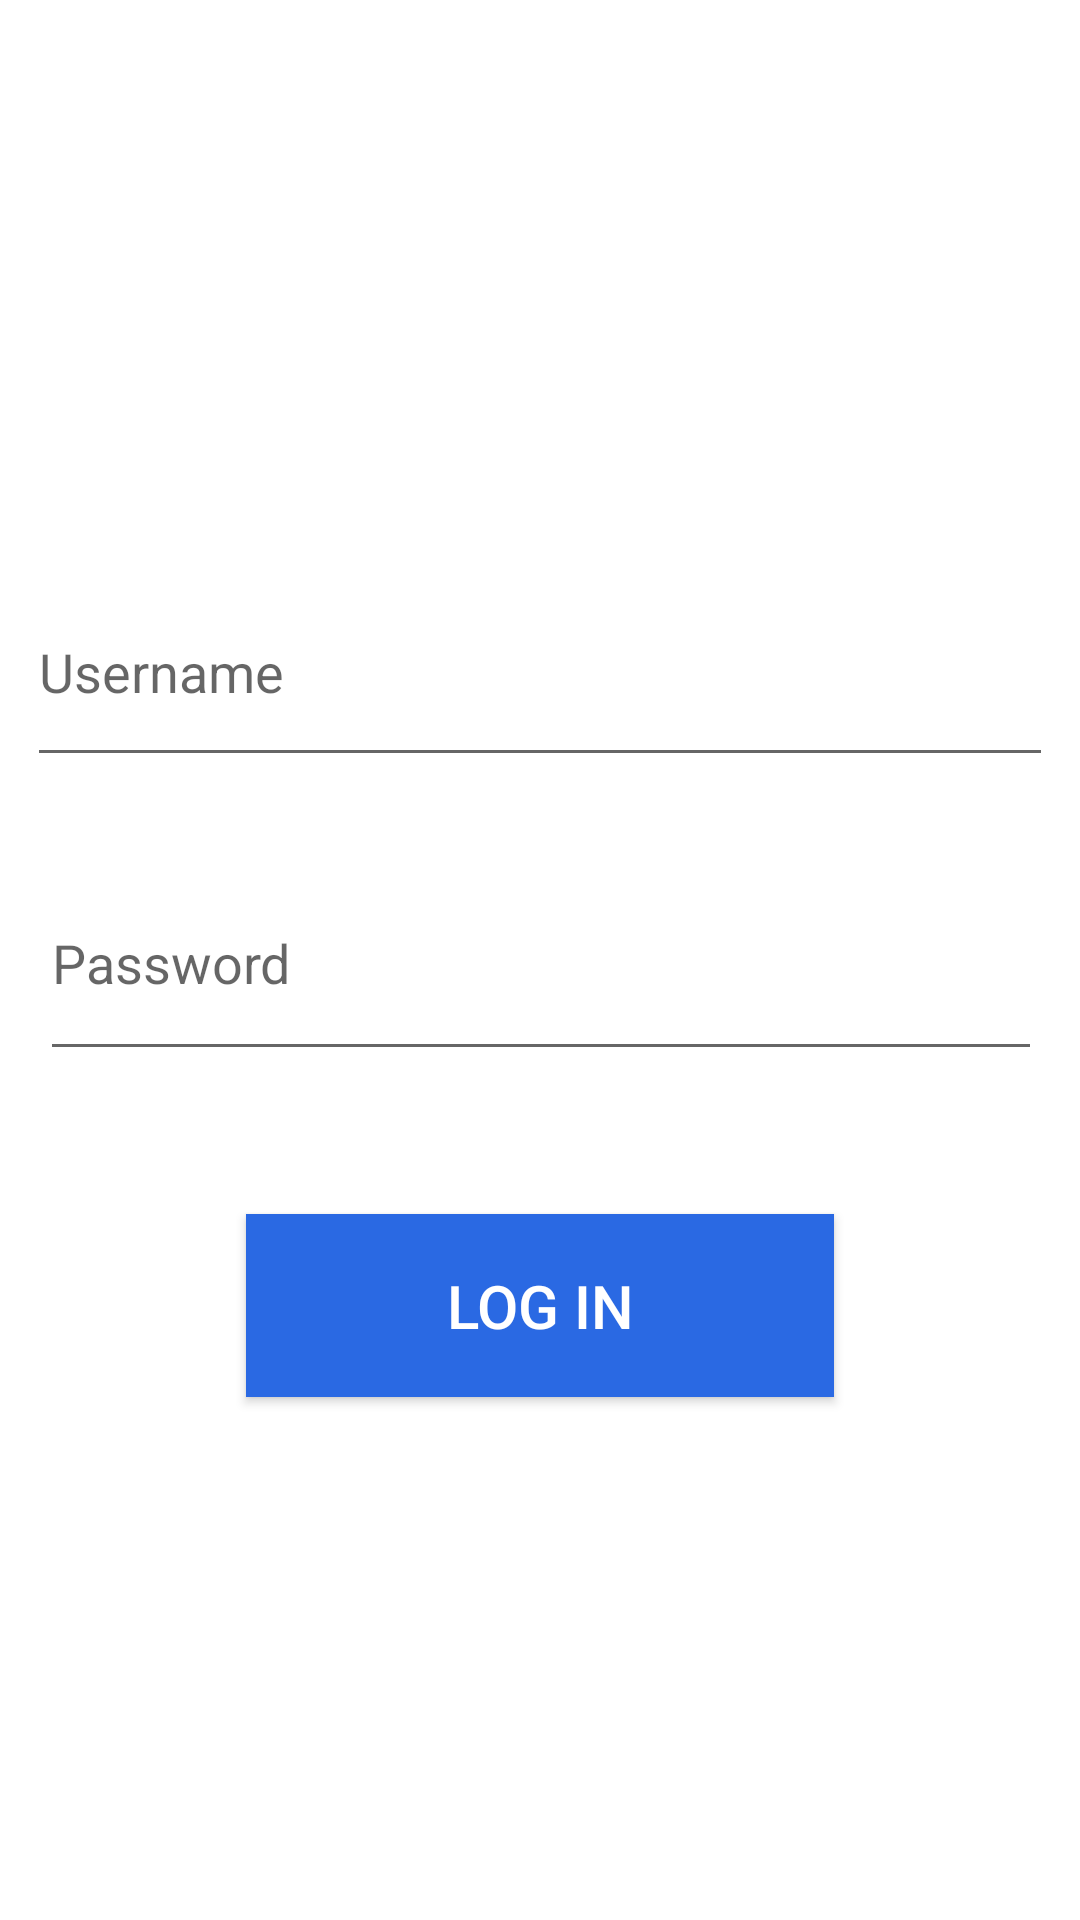

The Android layout XML behind this screen, and the referenced resources:
<!-- AndroidManifest.xml: application theme Theme.CourseExamApp -->
<!-- res/layout/activity_admin_login.xml -->
<?xml version="1.0" encoding="utf-8"?>
<androidx.constraintlayout.widget.ConstraintLayout xmlns:android="http://schemas.android.com/apk/res/android"
    xmlns:app="http://schemas.android.com/apk/res-auto"
    xmlns:tools="http://schemas.android.com/tools"
    android:layout_width="match_parent"
    android:layout_height="match_parent"
    android:orientation="vertical"
    android:gravity="center"
    tools:context=".admin_login">

    <EditText
        android:id="@+id/admin_username"
        android:layout_width="342dp"
        android:layout_height="73dp"
        android:hint="@string/username"
        android:importantForAutofill="no"
        android:inputType="textEmailAddress"
        app:layout_constraintBottom_toBottomOf="parent"
        app:layout_constraintEnd_toEndOf="parent"
        app:layout_constraintStart_toStartOf="parent"
        app:layout_constraintTop_toTopOf="parent"
        app:layout_constraintVertical_bias="0.328"
        tools:ignore="TextContrastCheck" />

    <EditText
        android:id="@+id/admin_pw"
        android:layout_width="334dp"
        android:layout_height="75dp"
        android:hint="@string/password"
        android:importantForAutofill="no"
        android:inputType="textPassword"
        app:layout_constraintBottom_toBottomOf="parent"
        app:layout_constraintEnd_toEndOf="parent"
        app:layout_constraintHorizontal_bias="0.516"
        app:layout_constraintStart_toStartOf="parent"
        app:layout_constraintTop_toTopOf="parent"
        app:layout_constraintVertical_bias="0.499"
        tools:ignore="TextContrastCheck" />

    <Button
        android:id="@+id/btn_login"
        android:layout_width="196dp"
        android:layout_height="61dp"
        android:background="@color/main"
        android:text="@string/log_in"
        android:textColor="@color/white"
        android:textSize="20sp"
        app:layout_constraintBottom_toBottomOf="parent"
        app:layout_constraintEnd_toEndOf="parent"
        app:layout_constraintStart_toStartOf="parent"
        app:layout_constraintTop_toTopOf="parent"
        app:layout_constraintVertical_bias="0.699" />

</androidx.constraintlayout.widget.ConstraintLayout>
<!-- resources referenced by this layout -->
<resources>
  <color name="main">#2A69E3</color>
  <color name="white">#FFFFFF</color>
  <string name="log_in">LOG IN</string>
  <string name="password">Password</string>
  <string name="username">Username</string>
  <style name="Theme.CourseExamApp" parent="Theme.MaterialComponents.DayNight.DarkActionBar">
          
          <item name="colorPrimary">@color/main</item>
          <item name="colorPrimaryVariant">@color/purple_700</item>
          <item name="colorOnPrimary">@color/white</item>
          
          <item name="colorSecondary">@color/teal_200</item>
          <item name="colorSecondaryVariant">@color/teal_700</item>
          <item name="colorOnSecondary">@color/black</item>
          
          <item name="android:statusBarColor" tools:targetApi="l">?attr/colorPrimaryVariant</item>
          
      </style>
  <color name="purple_700">#FF3700B3</color>
  <color name="teal_200">#FF03DAC5</color>
  <color name="teal_700">#FF018786</color>
  <color name="black">#FF000000</color>
</resources>
